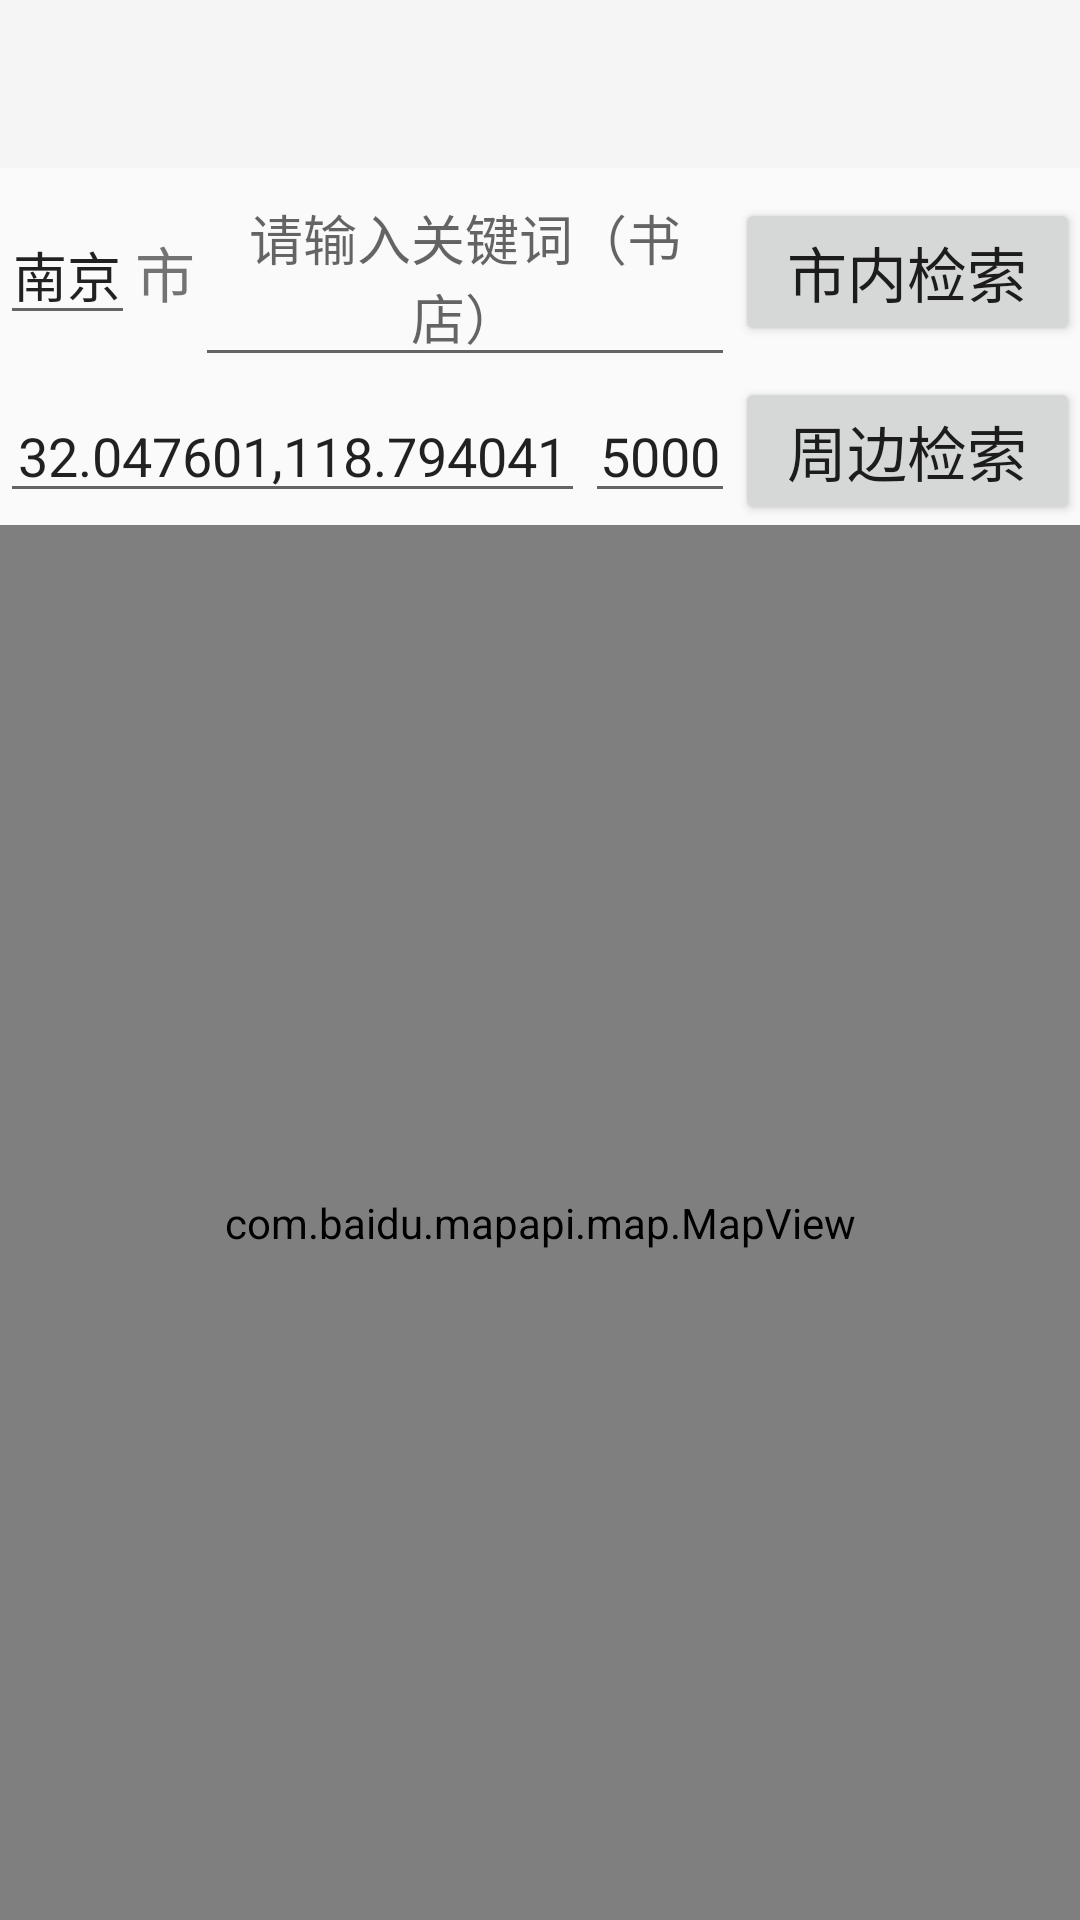

Write the Android layout XML for this screen, with the resource values it uses.
<!-- AndroidManifest.xml: application theme Theme.AppCompat.Light.NoActionBar -->
<!-- res/layout/poisearch.xml -->
<?xml version="1.0" encoding="utf-8"?>
<RelativeLayout xmlns:android="http://schemas.android.com/apk/res/android"
    android:layout_width="match_parent"
    android:layout_height="match_parent">
    <LinearLayout
        android:layout_width="match_parent"
        android:layout_height="match_parent"
        android:orientation="vertical">
        <androidx.appcompat.widget.Toolbar
            android:id="@+id/toolbar"
            android:layout_width="match_parent"
            android:layout_height="?attr/actionBarSize"
            android:background="?attr/colorPrimary">
        </androidx.appcompat.widget.Toolbar>
        <LinearLayout
            android:layout_width="match_parent"
            android:layout_height="wrap_content"
            android:orientation="horizontal">
            <EditText
                android:layout_width="45dp"
                android:layout_height="wrap_content"
                android:id="@+id/myTextCity"
                android:text="南京"
                android:textAlignment="center">
            </EditText>
            <TextView
                android:layout_width="wrap_content"
                android:layout_height="wrap_content"
                android:text="市"
                android:id="@+id/textView"
                android:textSize="@dimen/abc_text_size_title_material">
            </TextView>
            <AutoCompleteTextView
                android:layout_width="180dp"
                android:layout_height="wrap_content"
                android:id="@+id/myTextKey"
                android:textAlignment="center"
                android:hint="请输入关键词（书店）">
            </AutoCompleteTextView>
            <Button
                android:layout_width="match_parent"
                android:layout_height="wrap_content"
                android:text="市内检索"
                android:id="@+id/myButtonSearchInCity"
                android:textSize="@dimen/abc_text_size_title_material">
            </Button>
        </LinearLayout>
        <LinearLayout
            android:layout_width="match_parent"
            android:layout_height="wrap_content"
            android:orientation="horizontal">
            <EditText
                android:layout_width="195dp"
                android:layout_height="wrap_content"
                android:id="@+id/myTextLatLng"
                android:textAlignment="center"
                android:text="32.047601,118.794041">
            </EditText>
            <EditText
                android:layout_width="50dp"
                android:layout_height="wrap_content"
                android:id="@+id/myTextRadius"
                android:textAlignment="center"
                android:text="5000">
            </EditText>
            <Button
                android:layout_width="match_parent"
                android:layout_height="wrap_content"
                android:text="周边检索"
                android:id="@+id/myButtonSearchNearby"
                android:textSize="@dimen/abc_text_size_title_material">
            </Button>
        </LinearLayout>
        <LinearLayout
            android:layout_width="match_parent"
            android:layout_height="match_parent"
            android:orientation="horizontal">
            <com.baidu.mapapi.map.MapView
                android:layout_width="fill_parent"
                android:layout_height="fill_parent"
                android:id="@+id/bmapView"
                android:clickable="true">
            </com.baidu.mapapi.map.MapView>
        </LinearLayout>
    </LinearLayout>
</RelativeLayout>
<!-- resources referenced by this layout -->
<resources>

</resources>
